Run: headless pygame with SDL's dummy video driver; simulated clock (each Clock.tick advances the game by its frame time, no real sleeping); random seed 0; keys injected as events and as key.get_pressed() state; no mouse input.
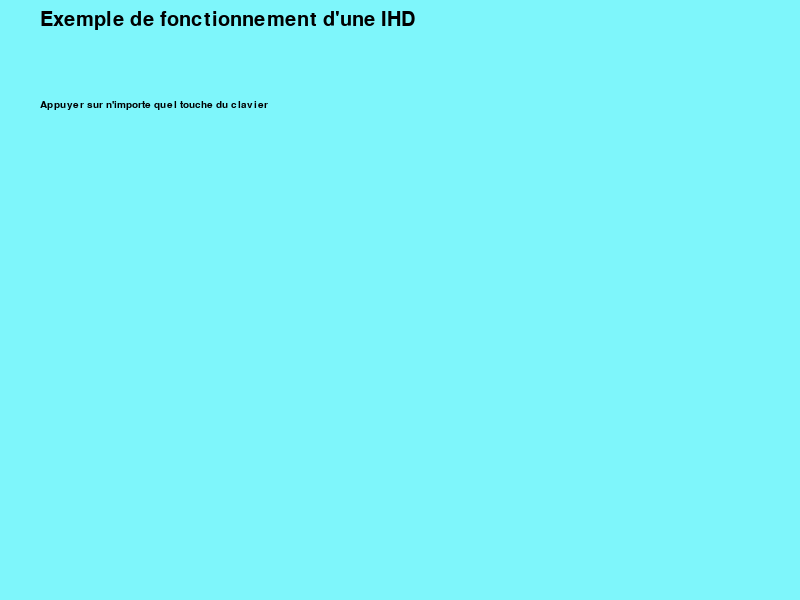
Frame 1 of 4 · flips 1–60 · no input
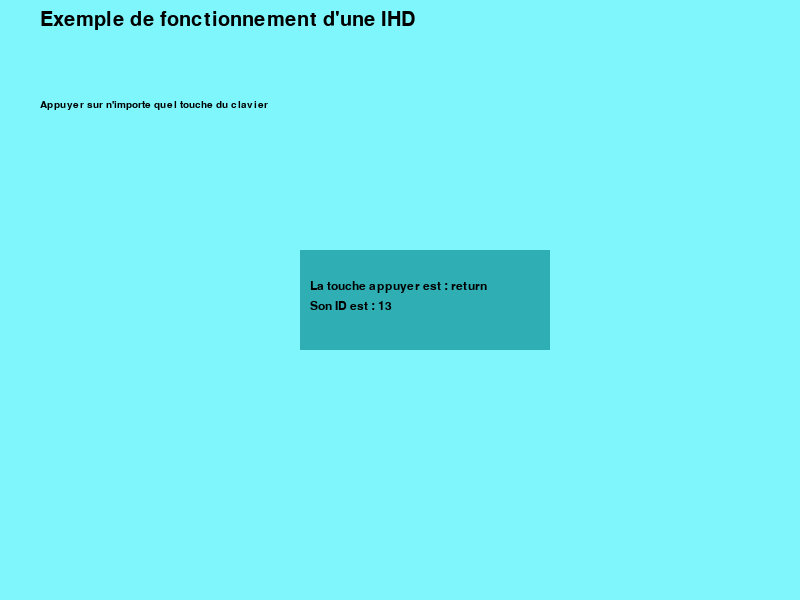
Frame 2 of 4 · flips 61–180 · tapped SPACE, RETURN · held RIGHT (→), D
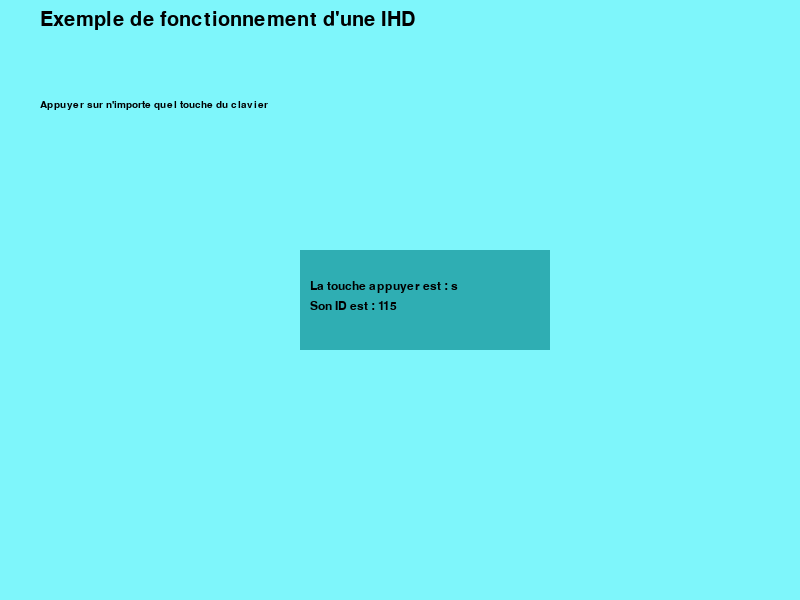
Frame 3 of 4 · flips 181–300 · held DOWN (↓), S
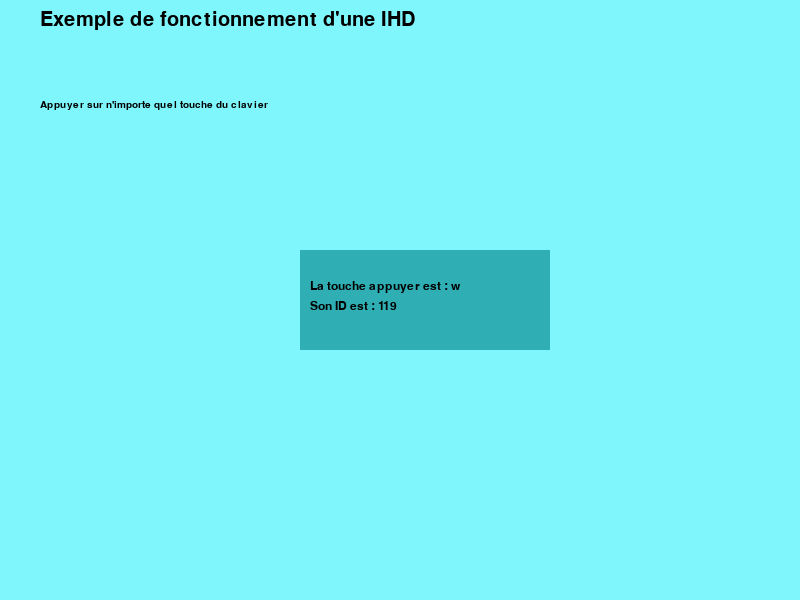
Frame 4 of 4 · flips 301–420 · held LEFT (←), A, UP (↑), W

The pygame program that drew these frames:

import pygame

pygame.init()

# Définir les dimensions de la fenêtre
dimension = (800,600)
# Créer la fenêtre principale
fenetre = pygame.display.set_mode(dimension)

# Définir le titre de la fenêtre
pygame.display.set_caption("Ma première fenêtre Pygame")

#creer la surface secondaire
surface = None
font = pygame.font.SysFont("cambria",18)

def afficher(id):
    global surface, debut
    surface = pygame.Surface((250, 100))
    surface.fill((47, 174, 179))
    touche = pygame.key.name(id)
    texte_nom = font.render(f"La touche appuyer est : {touche}", True, (0, 0, 0))
    texte_id = font.render(f"Son ID est : {id}", True, (0, 0, 0))
    surface.blit(texte_nom, (10, 30))
    surface.blit(texte_id, (10, 50))
    debut = pygame.time.get_ticks()



#liste variables
    #parametre temps
temps_T = 2.5 * 1000
debut = 0
    #parametre touche
touche = None
    # Boucle principale du jeu
running = True
while running:
    # Gérer les événements
    for event in pygame.event.get():
        if event.type == pygame.QUIT:
            running = False

        # recuperer l'id de la touche appuye
        elif event.type == pygame.KEYDOWN:
            touche_id = event.key
            touche = pygame.key.name(touche_id)
            afficher(touche_id)


    # affichage conditionnel de la touche appuyer
    if surface is not None:
        temps_E = pygame.time.get_ticks() - debut
        if temps_T <= temps_E :
            surface = None

    fenetre.fill((126,246,251))
    font2 = pygame.font.SysFont("cambria", 30)
    font3 = pygame.font.SysFont("cambria", 15)
    intro = font2.render("Exemple de fonctionnement d'une IHD", True, (0, 0, 0))
    fenetre.blit(intro, (40, 10))
    instr = font3.render("Appuyer sur n'importe quel touche du clavier", True, (0, 0, 0))
    fenetre.blit(instr, (40, 100))
    if surface is not None:
        fenetre.blit(surface, (300,250))

    # actuallisation de la fenetre
    pygame.display.flip()

# Quitter Pygame
pygame.quit()
